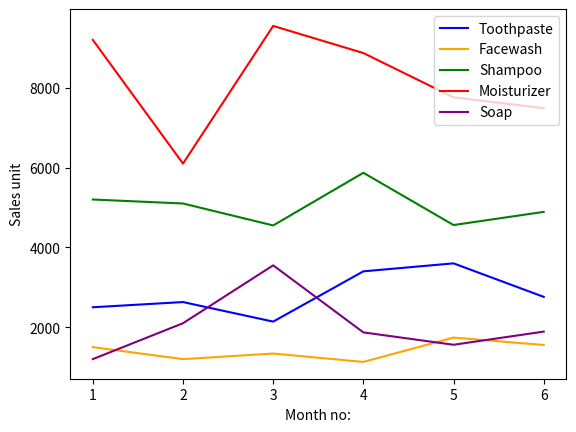

Python code for this plot:
# -*- coding: utf-8 -*-
"""problem-08(i)-011171092.ipynb

Automatically generated by Colaboratory.

Original file is located at
    https://colab.research.google.com/drive/1_cVjm6amTY_EllMbNYEuN4Zrb8maSIol
"""

import pandas as pd
import matplotlib.pyplot as plt


data={
    "Month No.":[1,2,3,4,5,6],
    "Toothpaste":[2500,2630,2140,3400,3600,2760],
    "Facewash":[1500,1200,1340,1130,1740,1555],
    "Shampoo":[5200,5100,4550,5870,4560,4890],
    "Moisturizer":[9200,6100,9550,8870,7760,7490],
    "Soap":[1200,2100,3550,1870,1560,1890]
  }

plt.xlabel("Month no:")
plt.ylabel("Sales unit")
plt.plot(data["Month No."],data["Toothpaste"],color="blue")
plt.plot(data["Month No."],data["Facewash"],color="orange")
plt.plot(data["Month No."],data["Shampoo"],color="green")
plt.plot(data["Month No."],data["Moisturizer"],color="red")
plt.plot(data["Month No."],data["Soap"],color="purple")
plt.legend(["Toothpaste","Facewash","Shampoo","Moisturizer","Soap"],loc="upper right")
plt.show()